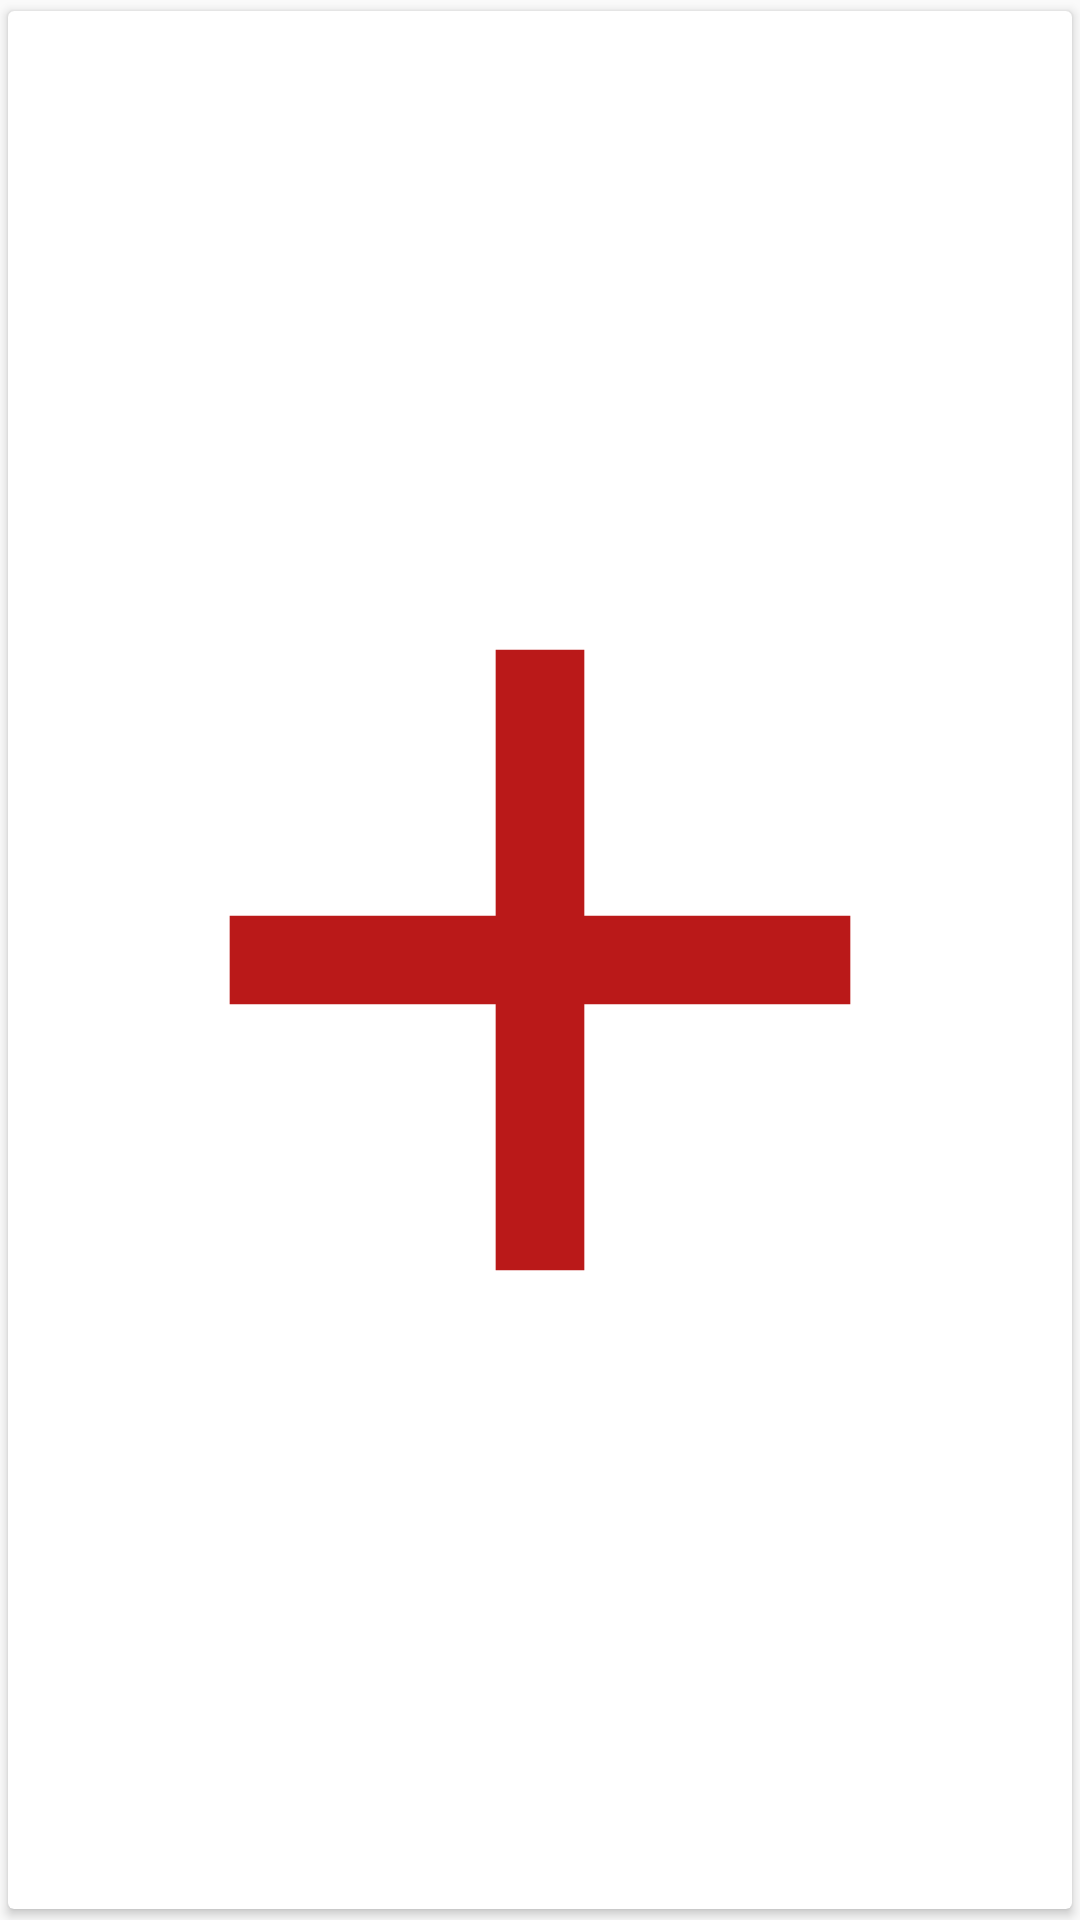

Layout XML and referenced resources for this Android screen:
<!-- AndroidManifest.xml: application theme AppTheme -->
<!-- res/layout/editworkoutactivity_contentlayout_addnew_cardview.xml -->
<?xml version="1.0" encoding="utf-8"?>
<android.support.v7.widget.CardView xmlns:android="http://schemas.android.com/apk/res/android"
    xmlns:app="http://schemas.android.com/apk/res-auto"
    android:id="@+id/activity_create_workout_add_new"
    android:layout_width="match_parent"
    android:layout_height="100dp"
    android:orientation="vertical"
    app:cardUseCompatPadding="true"
    android:layout_gravity="fill_horizontal"
    android:layout_columnWeight="1">
    <ImageView
        android:id="@+id/activity_create_workout_"
        android:layout_width="match_parent"
        android:layout_height="match_parent"
        android:layout_gravity="center"
        android:alpha="0.9"
        app:srcCompat="@drawable/ic_add_primarydark_24dp"
        android:background="?attr/selectableItemBackground"
        android:clickable="true"
        android:focusable="true"/>
</android.support.v7.widget.CardView>
<!-- resources referenced by this layout -->
<resources>
  <!-- drawable ic_add_primarydark_24dp (drawable) -->
  <vector xmlns:android="http://schemas.android.com/apk/res/android"
          android:width="100dp"
          android:height="100dp"
          android:viewportWidth="24.0"
          android:viewportHeight="24.0">
      <path
          android:fillColor="@color/colorPrimaryDark"
          android:pathData="M19,13h-6v6h-2v-6H5v-2h6V5h2v6h6v2z"/>
  </vector>
  <style name="AppTheme" parent="Theme.AppCompat.Light.DarkActionBar">
          
          <item name="colorPrimary">@color/colorPrimary</item>
          <item name="colorPrimaryDark">@color/colorPrimaryDark</item>
          <item name="android:textColor">#000000</item>
          <item name="colorAccent">@color/colorAccent</item>
      </style>
  <color name="colorPrimaryDark">#B30000</color>
  <color name="colorPrimary">#FF0000</color>
  <color name="colorAccent">#FF4081</color>
</resources>
